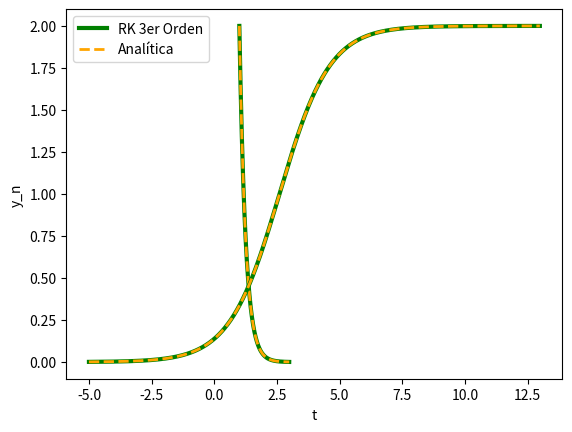

This chart was generated by the following Python code:
# -*- coding: utf-8 -*-
"""MN_Runge-Kutta_3erOrden_ExtraMCA4_25-1_v1.ipynb

Automatically generated by Colab.

Original file is located at
    https://colab.research.google.com/<link-removed>

# <h1 align="center"> Runge kutta Explícito </h1>
#  <h1 align="center"> de tercer orden </h1>

## Dada la EDO con condiciones de Cauchy  
\begin{align*}
y' &= f(t, y) \\
y(t_0) &= y_0
\end{align*}
## La solución numérica de y(t) se calcula mediante
\begin{align*}
k1 &= f(t_{i-1}, y_{i-1}) \\
k2 &= f(t_{i-1} + h, y_{i-1} + h*k1) \\
k3 &= f\left(t_{i-1} + \frac{h}{2}, y_{i-1} + \frac{h}{2}*\frac{k1 + k2}{2}\right) \\
y_i &= y_{i-1} + \frac{h}{6}(k1 + k2 + 4*k3) \\
\end{align*}
## con *h* el tamaño de paso, e $i = 1,2, … , n$


----
Referencias:
* Corless & Fillion (2013). A Graduate Introduction to Numerical Methods, Springer. pág. 617

---

Material: Extraordinario de MCA4 25-1

[redacted]
[redacted]

Editado: 10 Oct 24 v1

### Caso 1) Solución númerica de la EDO

\begin{align}
\frac{dy}{dt} &= -cy \\
y(t_0) &= y_0
\end{align}
Este problema de Cauchy tiene como solución analítica
\begin{equation*}
y(t) =y_0e^{ct_0}e^{-ct}
\end{equation*}
### Para la sustitución numérica
\begin{align*}
f(t,y) &= -cy,\\
t_0 &= t_0 \hspace{.7cm} \\
y_0 &= y(t_0)
\end{align*}
### y el método de RK toma la forma
\begin{align*}
k1 &= -c*y_{i-1} \\
k2 &= -c(y_{i-1} + h*k1) \\
k3 &= -c\left(y_{i-1} + h*\frac{k1 + k2}{4}\right) \\
y_i &= y_{i-1} + \frac{h}{6}(k1 + k2 + 4*k3) \\
\end{align*}
### con $i \in \{1, 2, 3, \ldots, n\}$
"""

import numpy as np
import matplotlib.pyplot as plt

t0 = 1
tf = 3
y0 = 2
c = 4
h = 0.01
t = np.arange(t0, tf, h)

y = np.zeros(len(t))
y[0] = y0

# Método númerico Runge-Kutta
for i in range(len(t) - 1):
    k1 = -c*y[i]
    k2 = -c*(y[i] + h*k1)
    k3 = -c*(y[i] + h*(k1 + k2)/4)
    y[i+1] = y[i] + h*(k1 + k2 + 4*k3)/6

# Solución analítica
solExac = y0*np.exp(c*t0)*np.exp(-c*t)


# Gráficas
plt.plot(t, y, 'green', linestyle="-", linewidth=3 )
plt.plot(t, solExac, 'orange', linestyle="--", linewidth=2)
plt.xlabel('t')
plt.ylabel('y_n')
plt.legend(['RK 3er Orden', 'Analítica'] )
plt.show()

"""### CASO 2) Solución númerica de la EDO Logistica

In1838,Pierre-Francois
Verhulst argued that the growth rate should depend on the population
level, which implicitly as sumes dependence on resource.If the population is low the rate of growth is positive and if it is high the rate is
negative.Verhulst proposed the differential equation, which he termed
the logistic equation,

\begin{align*}
\frac{dy}{dt} &= ry\left(1 - \frac{y}{K}\right) \\
y(t_0) &= y_0
\end{align*}

donde $K > 0$ es "carrying capacity" y $r > 0$ "growth rate", ambas constantes. <br>
La solución analítica de esta EDO es
\begin{equation*}
y(t) = \frac{K*y_0}{y_0 + (K - y_0)*e^{r(t_0 - t)}}
\end{equation*}
### Entonces, para la sustitución numérica
\begin{align*}
f(t,y) &= ry\left(1 - \frac{y}{K}\right),\\
t0 &= t_0 \hspace{.7cm} \\
y0 &= y_0
\end{align*}
 por lo tanto en este caso el método RK toma la forma
\begin{align*}
k1 &= r*y_{i-1}\left(1 - \frac{y_{i-1}}{k}\right) \\
k2 &= r*[y_{i-1} + h*k1]*\left(1 - \frac{y_{i-1} + h*k1}{k}\right) \\
k3 &= r*\left(y_{i-1} + h*\frac{k1 + k2}{4}\right)*\left(1 - \frac{1}{K}\left[y_{i-1} + h*\frac{k1 + k2}{4}\right]\right)  \\
y_i &= y_{i-1} + \frac{h}{6}(k1 + k2 + 4*k3) \\
\end{align*}

---

Referencias:

* Mathematical Modeling the Life Sciences Numeric Python y Matlab  2023 Cogan
 pág. 53.  Texto histórico
* Mathematical Analysis of Infectious Diseases 2022 ed  Agarwal Nieto pág. 5 solución analítica logística
* Solving Ordinary Differential Equations in Python  2024 Sundnes pag 9
"""

import numpy as np
import matplotlib.pyplot as plt

K=2
r=1
t0 = -5
tf = 13
y0 = 0.001
h = 0.01
t = np.arange(t0, tf, h)

y = np.zeros(len(t))
y[0] = y0

# Método númerico Runge-Kutta
for i in range(len(t) - 1):
    k1 = r*y[i]*(1 - y[i]/K)
    k2 = r*(y[i] + h*k1)*(1 - (y[i] + h*k1)/K)
    k3 = r*(y[i] + h*(k1 + k2)/4)*(1 - (y[i] + h*(k1 + k2)/4)/K)
    y[i+1] = y[i] + h*(k1 + k2 + 4*k3)/6

# Solución analítica
solExac = K*y0/(y0 + (K - y0)*np.exp(r*(t0 - t)))


# Gráficas
plt.plot(t, y, 'green', linestyle="-", linewidth=3 )
plt.plot(t, solExac, 'orange', linestyle="--", linewidth=2)
plt.xlabel('t')
plt.ylabel('y_n')
plt.legend(['RK 3er Orden', 'Analítica'] )
plt.show()